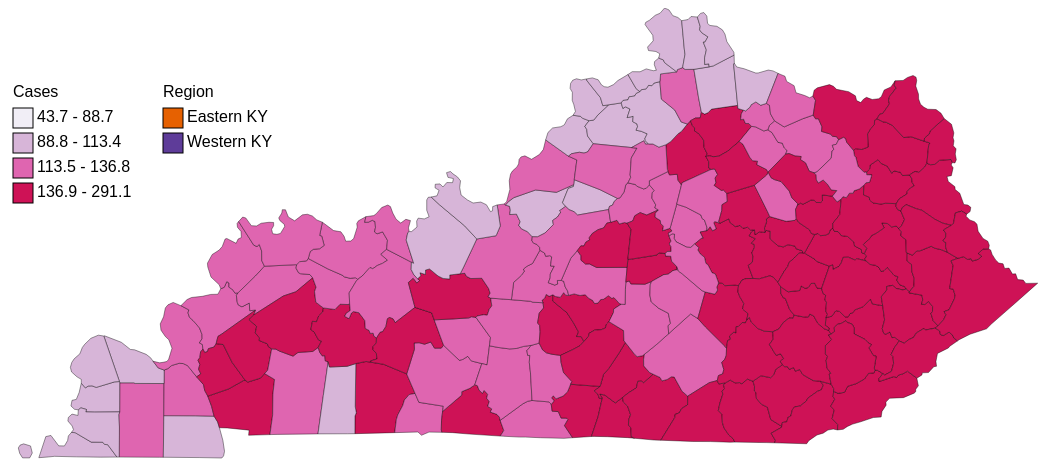
D3 v6 page, settled after 480 driven frames (8 s of simulated time); the page loaded 1 data file(s).


    // //https://developer.mozilla.org/en-US/docs/Web/JavaScript/Reference/Global_Objects/Promise
    Promise.all([ //waits for all the data to load, then when loaded will return it all in one array called res
        d3.json('usa_counties_topo.json'),
    ])
        .then(ready)
        .catch((err) => {
            console.log(err);
        });

    function ready(res) {
        let raw = res[0]

        let county = topojson.feature(raw, raw.objects.county);

        let width = 1050;
        let height = 450;

        let popup = d3.select(".pop-up");

        let western = ['Adair', 'Allen', 'Ballard', 'Barren', 'Breckinridge', 'Bullitt', 'Butler',
             'Caldwell', 'Calloway', 'Carlisle', 'Casey', 'Christian', 'Clinton', 'Crittenden', 
             'Cumberland', 'Daviess', 'Edmonson', 'Fulton', 'Graves', 'Grayson', 'Green', 'Hancock', 
             'Hardin', 'Hart', 'Henderson', 'Hickman', 'Hopkins', 'Jefferson', 'Larue', 'Livingston', 'Logan', 
             'Lyon', 'McCracken', 'McLean', 'Marion', 'Marshall', 'Meade', 'Metcalfe', 'Monroe', 'Muhlenberg', 
             'Nelson', 'Ohio', 'Oldham', 'Russell', 'Simpson', 'Spencer', 'Taylor', 'Todd', 
             'Trigg', 'Union', 'Warren', 'Washington', 'Webster']


        let eastern = ['Anderson', 'Bath', 'Bell', 'Boone', 'Bourbon', 'Boyd', 'Boyle', 
             'Bracken', 'Breathitt', 'Campbell', 'Carroll', 'Carter', 'Clark', 'Clay',
             'Elliott', 'Estill', 'Fayette', 'Fleming', 'Floyd', 'Franklin', 'Gallatin',
             'Garrard', 'Grant', 'Greenup', 'Harlan', 'Harrison', 'Henry', 'Jackson', 
             'Jessamine', 'Johnson', 'Kenton', 'Knott', 'Knox', 'Laurel', 'Lawrence', 
             'Lee', 'Leslie', 'Letcher', 'Lewis', 'Lincoln', 'McCreary', 'Madison', 
             'Magoffin', 'Martin', 'Mason', 'Menifee', 'Mercer', 'Montgomery', 'Morgan', 
             'Nicholas', 'Owen', 'Owsley', 'Pendleton', 'Perry', 'Pike', 'Powell', 
             'Pulaski', 'Robertson', 'Rockcastle', 'Rowan', 'Scott', 'Shelby', 'Trimble', 
             'Wayne', 'Whitley', 'Wolfe', 'Woodford']

        let svg = d3.select("body").select("svg")
    
        let colorscale = d3.scaleThreshold()
            .domain([43.7, 88.7, 113.4, 136.8, 291.1])
            //.range(['#e66101', '#fdb863', '#b2abd2', '#5e3c99'])
            .range(['#f1eef6', '#d7b5d8', '#df65b0', '#ce1256'])

        let size = 20

        let cov_colors = ['#f1eef6', '#d7b5d8', '#df65b0', '#ce1256']
        let cov_squares = ["43.7 - 88.7", "88.8 - 113.4", "113.5 - 136.8", "136.9 - 291.1"]
        let cov_legend_color = d3.scaleOrdinal()
            .domain(cov_squares)
            .range(cov_colors)

        let reg_colors = ['#e66101', '#5e3c99']
        let reg_squares = ['Eastern KY', 'Western KY']
        let reg_legend_color = d3.scaleOrdinal()
            .domain(reg_squares)
            .range(reg_colors)

        svg.selectAll("mysquares")
        .data(cov_squares)
        .enter()
        .append("rect")
            .attr("x", 10)
            .attr("y", function(d,i){ return 100 + i*(size + 5)})
            .attr("width", size)
            .attr("height", size)
            .style("fill", function(d){ return cov_legend_color(d)})
            .style('stroke', 'black')

        svg.selectAll("mylabels")
            .data(cov_squares)
            .enter()
            .append("text")
                .attr("class", "legend-label")
                .attr("x", 10 + size*1.2 )
                .attr("y", function(d,i){ return 100 + i*(size + 5) + (size/2)})
                .text(function(d){ return d})
                .attr("text-anchor", "left")
                .style("alignment-baseline", "middle")
        svg
            .append('text')
                .attr("class", "legend-label")
                .attr("x", 10)
                .attr("y", 85)
                .text("Cases")  
                .attr("text-anchor", "left")
                .style("alignment-baseline", "middle")

        svg.selectAll("mysquares")
            .data(reg_squares)
            .enter()
            .append("rect")
                .attr("x", 160)
                .attr("y", function(d,i){ return 100 + i*(size + 5)})
                .attr("width", size)
                .attr("height", size)
                .style("fill", function(d){ return reg_legend_color(d)})
                .style('stroke', 'black')

        svg.selectAll("mylabels")
            .data(reg_squares)
            .enter()
            .append("text")
                .attr("class", "legend-label")
                .attr("x", 160 + size*1.2 )
                .attr("y", function(d,i){ return 100 + i*(size + 5) + (size/2)})
                .text(function(d){ return d})
                .attr("text-anchor", "left")
                .style("alignment-baseline", "middle")
        svg
            .append('text')
                .attr("class", "legend-label")
                .attr("x", 160)
                .attr("y", 85)
                .text("Region")  
                .attr("text-anchor", "left")
                .style("alignment-baseline", "middle")


     

        let myProjection = d3.geoMercator()
            .fitSize([width, height], county)
            

        let path = d3.geoPath()
            .projection(myProjection)
            console.log(path)


        let counties = svg.append("g")
            .selectAll(".counties")
            .data(county.features) 
            .join("path")
            .attr("d", path)
            .style("fill", function (d) {
                    d.total = d.properties.feb_case_avg;
                    return colorscale(d.total);
                })
            .attr("class", function (d) { return "c-" + d.properties.GEOID})
            .style("stroke", "black")
            .style("stroke-width", .4)

            console.log({counties})


        counties.on("mouseover", (event, d) => {
            counties
                .style("stroke", "black")
                .style("fill", function (d) {
                    d.total = d.properties.feb_case_avg;
                    return colorscale(d.total);
                })
                .style("stroke-width", .4)

            svg.select("path.c-" + d.properties.GEOID)
                .style("stroke", "black")
                .style("stroke-width", 2)
                .style("fill", 
                function (d) {            
                    if (western.includes(d.properties.county)) {
                        return '#5e3c99'
                    } else if (eastern.includes(d.properties.county)){
                        return '#e66101'
                    } else {
                        return '#eee'
                    }})
                .style("fill-opacity", 1)
                .raise()

            let name = d.properties.county + " County " 
            let countyname = d.properties.county
            let countycolor = function(d) {
                if (western.includes(countyname)) {
                        return '#5e3c99'
                    } else {
                        return '#e66101'
                    }}
            let lang = name.bold().fontcolor(countycolor()) + "had a weekly average of " + d3.format(".1f")(d.properties.feb_case_avg).bold().fontcolor(countycolor()) + " cases per one hundred thousand people."

            popup
                .style("left", (event.x - 100) + "px")
                .style("top", (event.y-50) + "px")
                .html(lang)
        })
    }








### data: usa_counties_topo.json
{
 "type": "Topology",
 "arcs": [
  [
   [
    96,
    1
   ],
   [
    -60,
    0
   ],
   [
    -24,
    43
   ],
   [
    -12,
    53
   ],
   [
    15,
    27
   ],
   [
    30,
    12
   ],
   [
    58,
    -20
   ],
   [
    15,
    -68
   ],
   "... 1 more items"
  ],
  [
   [
    448,
    246
   ],
   [
    31,
    -2
   ],
   [
    136,
    -91
   ],
   [
    97,
    -1
   ],
   [
    15,
    -21
   ],
   [
    27,
    -3
   ],
   [
    78,
    -119
   ]
  ],
  [
   [
    832,
    9
   ],
   [
    -141,
    -1
   ],
   [
    -201,
    3
   ],
   [
    -185,
    5
   ],
   [
    -51,
    -6
   ],
   [
    -81,
    -7
   ],
   [
    59,
    203
   ],
   [
    43,
    11
   ],
   "... 5 more items"
  ],
  [
   [
    506,
    463
   ],
   [
    -32,
    5
   ],
   [
    -30,
    32
   ],
   [
    9,
    54
   ],
   [
    36,
    9
   ],
   [
    24,
    66
   ],
   [
    18,
    89
   ]
  ],
  [
   [
    531,
    718
   ],
   [
    35,
    -45
   ],
   [
    24,
    18
   ],
   [
    32,
    2
   ],
   [
    35,
    -15
   ],
   [
    155,
    53
   ],
   [
    41,
    3
   ]
  ],
  [
   [
    853,
    734
   ],
   [
    4,
    -12
   ]
  ],
  [
   [
    857,
    722
   ],
   [
    -1,
    -279
   ]
  ],
  [
   [
    856,
    443
   ],
   [
    -213,
    -2
   ],
   [
    -74,
    2
   ],
   [
    6,
    23
   ],
   [
    -47,
    16
   ],
   [
    -22,
    -19
   ]
  ],
  "... 356 more items"
 ],
 "transform": {
  "scale": [
   0.0008844,
   0.0006226
  ],
  "translate": [
   -89.57,
   36.5
  ]
 },
 "objects": {
  "ky_cntis": {
   "type": "GeometryCollection",
   "geometries": [
    "{... 2 keys}",
    "{... 2 keys}",
    "{... 2 keys}",
    "{... 2 keys}",
    "{... 2 keys}",
    "{... 2 keys}",
    "{... 2 keys}",
    "{... 2 keys}",
    "... 112 more items"
   ]
  },
  "county": {
   "type": "GeometryCollection",
   "geometries": [
    "{... 3 keys}",
    "{... 3 keys}",
    "{... 3 keys}",
    "{... 3 keys}",
    "{... 3 keys}",
    "{... 3 keys}",
    "{... 3 keys}",
    "{... 3 keys}",
    "... 112 more items"
   ]
  }
 }
}